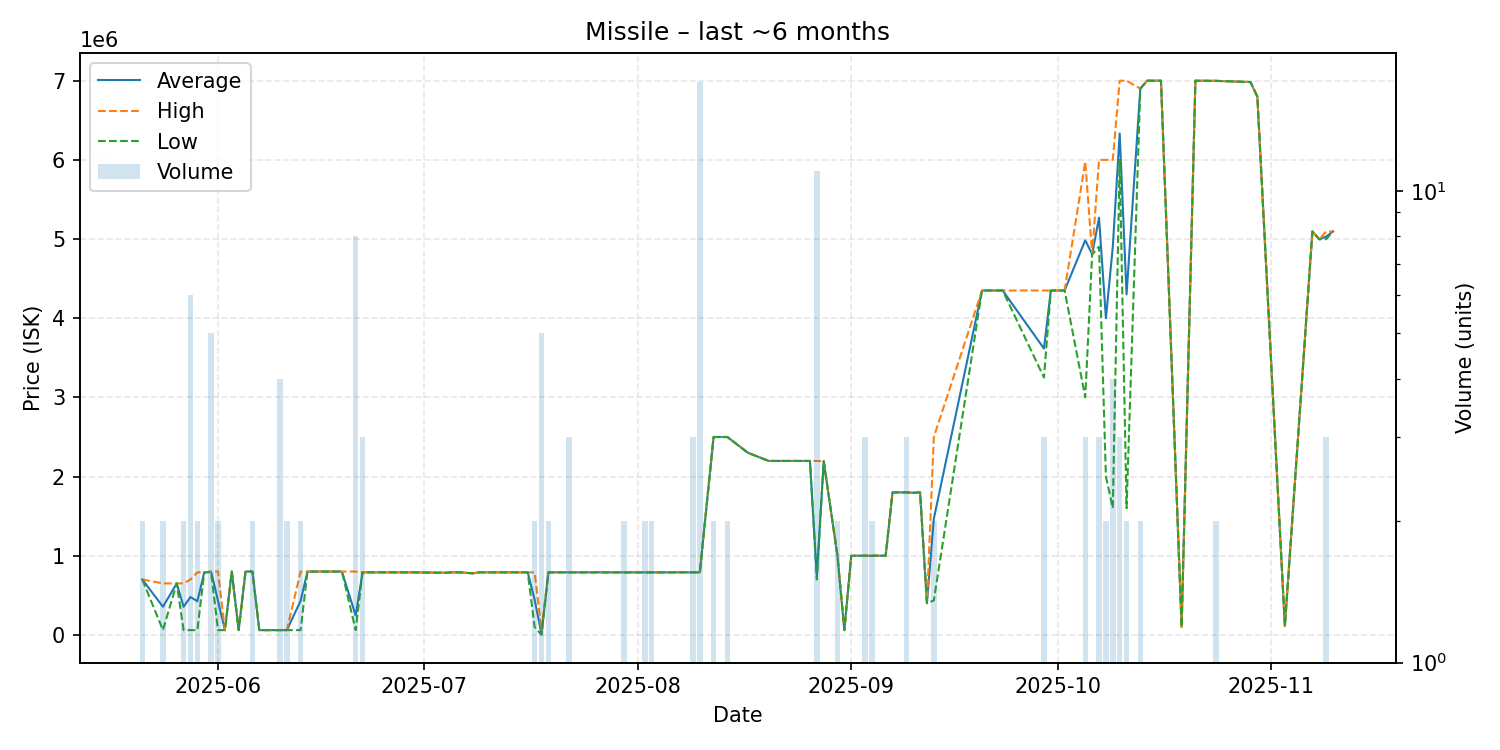

The table this chart was drawn from, first rows:
date, average, highest, lowest, order_count, volume
2025-05-21, 699900, 699900, 699900, 2, 2
2025-05-24, 355000, 650000, 60000, 2, 2
2025-05-26, 650000, 650000, 650000, 1, 1
2025-05-27, 355005, 650000, 60010, 2, 2
2025-05-28, 478333, 700000, 60000, 3, 6
2025-05-29, 425000, 790000, 60000, 2, 2
2025-05-30, 790000, 790000, 790000, 1, 1
2025-05-31, 798000, 800000, 790000, 2, 5
2025-06-01, 430000, 800000, 60000, 2, 2
2025-06-02, 60010, 60010, 60010, 1, 1
2025-06-03, 800000, 800000, 800000, 1, 1
2025-06-04, 60000, 60000, 60000, 1, 1
2025-06-05, 800000, 800000, 800000, 1, 1
2025-06-06, 800000, 800000, 800000, 1, 2
2025-06-07, 60000, 60000, 60000, 1, 1
2025-06-10, 60000, 60000, 60000, 1, 4
2025-06-11, 60000, 60000, 60000, 1, 2
2025-06-13, 429950, 799900, 60000, 2, 2
2025-06-14, 799900, 799900, 799900, 1, 1
2025-06-15, 799900, 799900, 799900, 1, 1
2025-06-17, 799900, 799900, 799900, 1, 1
2025-06-19, 799900, 799900, 799900, 1, 1
2025-06-21, 245000, 800000, 60000, 3, 8
2025-06-22, 790000, 790000, 790000, 3, 3
2025-06-24, 790000, 790000, 790000, 1, 1
2025-06-29, 790000, 790000, 790000, 1, 1
2025-07-04, 785000, 785000, 785000, 1, 1
2025-07-05, 789900, 789900, 789900, 1, 1
2025-07-06, 790000, 790000, 790000, 1, 1
2025-07-08, 777800, 777800, 777800, 1, 1
2025-07-09, 790000, 790000, 790000, 1, 1
2025-07-11, 790000, 790000, 790000, 1, 1
2025-07-13, 790000, 790000, 790000, 1, 1
2025-07-14, 790000, 790000, 790000, 1, 1
2025-07-15, 790000, 790000, 790000, 1, 1
2025-07-16, 789000, 789000, 789000, 1, 1
2025-07-17, 445000, 790000, 100000, 2, 2
2025-07-18, 12020, 60100, 0.01, 2, 5
2025-07-19, 790000, 790000, 790000, 2, 2
2025-07-20, 789900, 789900, 789900, 1, 1
2025-07-22, 789800, 789800, 789800, 2, 3
2025-07-23, 789800, 789800, 789800, 1, 1
2025-07-25, 789800, 789800, 789800, 1, 1
2025-07-26, 789800, 789800, 789800, 1, 1
2025-07-27, 789800, 789800, 789800, 1, 1
2025-07-29, 789700, 789700, 789700, 1, 1
2025-07-30, 789700, 789700, 789700, 2, 2
2025-08-02, 789450, 789500, 789400, 2, 2
2025-08-03, 789500, 789500, 789500, 2, 2
2025-08-04, 789500, 789500, 789500, 1, 1
2025-08-06, 789900, 789900, 789900, 1, 1
2025-08-07, 789900, 789900, 789900, 1, 1
2025-08-09, 789900, 789900, 789900, 3, 3
2025-08-10, 789900, 789900, 789900, 2, 17
2025-08-12, 2499500, 2500000, 2499000, 2, 2
2025-08-14, 2499500, 2500000, 2499000, 2, 2
2025-08-17, 2300000, 2300000, 2300000, 1, 1
2025-08-20, 2197000, 2197000, 2197000, 1, 1
2025-08-24, 2197000, 2197000, 2197000, 1, 1
2025-08-26, 2197000, 2197000, 2197000, 1, 1
... 41 more rows
